Run: headless pygame with SDL's dummy video driver; simulated clock (each Clock.tick advances the game by its frame time, no real sleeping); random seed 0; keys injected as events and as key.get_pressed() state; no mouse input.
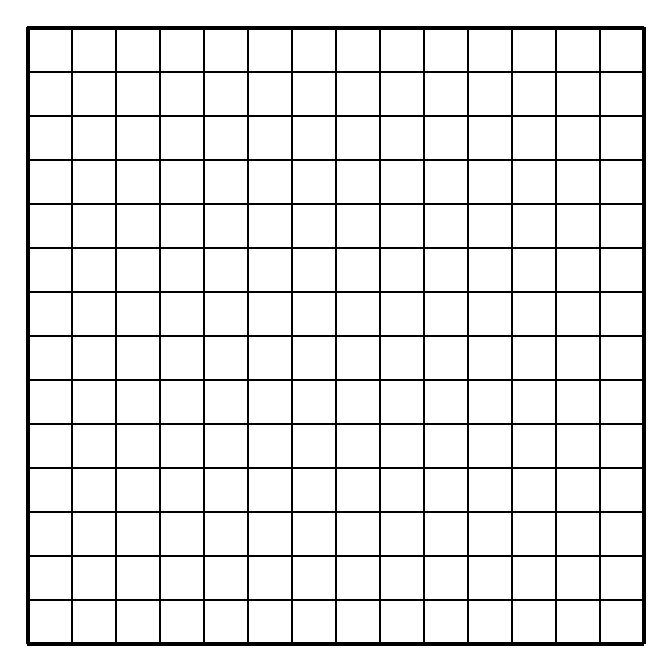
Frame 1 of 1 · flips 1–60 · no input

The pygame program that drew these frames:

#调用pygame库来进行棋盘的设置
import pygame
import sys

#内部各功能模块进行初始化以及变量设置，默认调用
pygame.init()
#获取对显示的访问，并创建一个窗口screen
#设置窗口大小
screen = pygame.display.set_mode((670,670))
#设置窗口颜色
screen_color = [255,255,255] #白色
line_color = [0,0,0] #设置线条颜色，黑色
while True: #刷新画布（pygame就像一个画布不断刷新
    for event in pygame.event.get():  #获取事件，如果点击窗口右上角的关闭案件即关闭
        if event.type in (pygame.QUIT,pygame.KEYDOWN):
            sys.exit()
    screen.fill(screen_color)  #清屏，刷成了screen_color 的颜色


    #pygame.draw.line(screen,line_color,[0,0],[670,670],2)
    for i in range(27,670,44):
        #先画竖线
        if i==27 or i==670-27:
            pygame.draw.line(screen,line_color,[i,27],[i,670-27],4)
        else:
            pygame.draw.line(screen,line_color,[i,27],[i,670-27],2)
        #
        if i==27 or i==670-27:
            pygame.draw.line(screen,line_color,[27,i],[670-27,i],4)
        else:
            pygame.draw.line(screen,line_color,[27,i],[670-27,i],2)

    pygame.display.update()  #更新pygame这个画布
